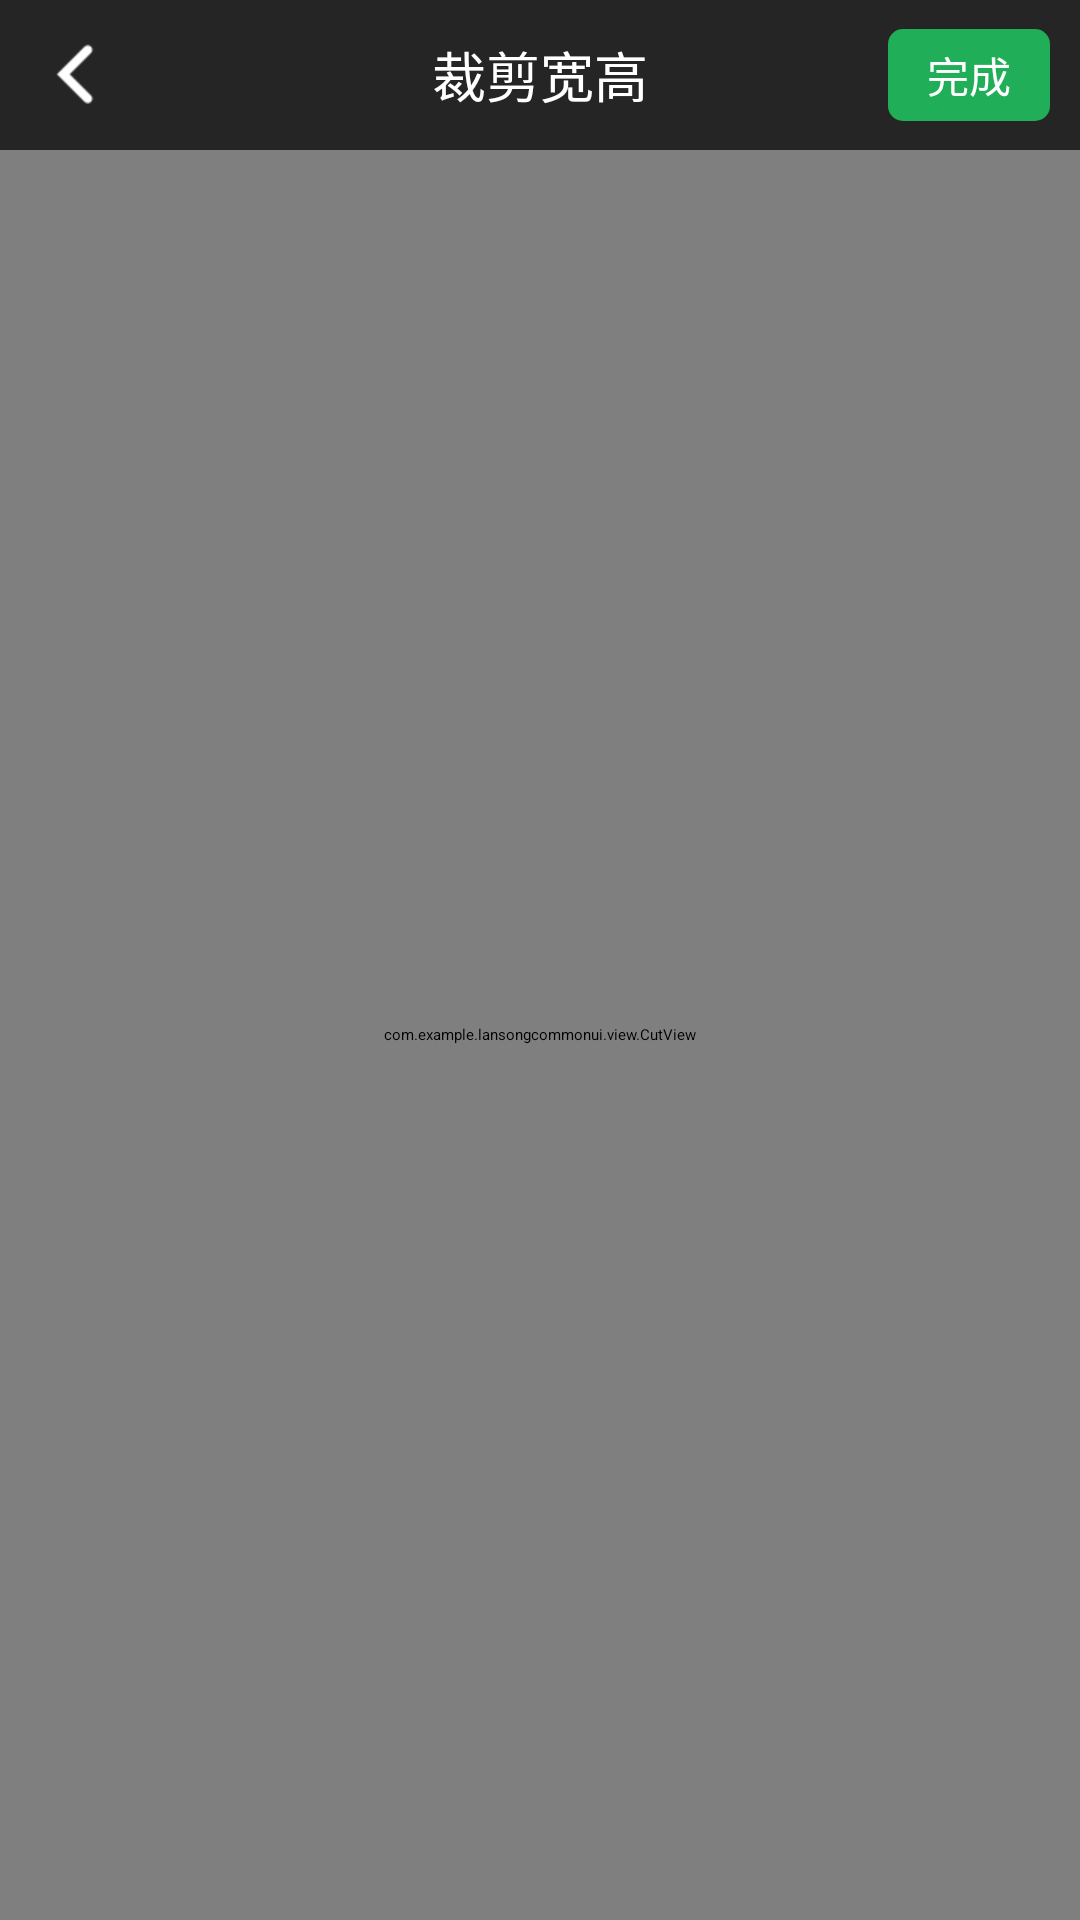

Write the Android layout XML for this screen, with the resource values it uses.
<!-- AndroidManifest.xml: application theme AppTheme -->
<!-- res/layout/activity_cut_size.xml -->
<?xml version="1.0" encoding="utf-8"?>
<LinearLayout xmlns:android="http://schemas.android.com/apk/res/android"
    android:layout_width="match_parent"
    android:layout_height="match_parent"
    android:background="#000"
    android:orientation="vertical">

    <RelativeLayout
        android:id="@+id/rl_title"
        android:layout_width="match_parent"
        android:layout_height="50dp"
        android:background="#dd2b2b2b">

        <RelativeLayout
            android:id="@+id/rl_close"
            android:layout_width="50dp"
            android:layout_height="50dp">

            <ImageView
                android:layout_width="wrap_content"
                android:layout_height="wrap_content"
                android:layout_centerInParent="true"
                android:src="@mipmap/back2" />
        </RelativeLayout>

        <TextView
            android:layout_width="wrap_content"
            android:layout_height="wrap_content"
            android:layout_centerInParent="true"
            android:text="裁剪宽高"
            android:textColor="#fff"
            android:textSize="18sp" />

        <TextView
            android:id="@+id/rl_finish"
            android:layout_width="wrap_content"
            android:layout_height="wrap_content"
            android:layout_alignParentRight="true"
            android:layout_centerHorizontal="true"
            android:layout_centerVertical="true"
            android:layout_marginRight="10dp"
            android:background="@drawable/yuanjiao"
            android:paddingBottom="5dp"
            android:paddingLeft="13dp"
            android:paddingRight="13dp"
            android:paddingTop="5dp"
            android:text="完成"
            android:textColor="#fff"
            android:textSize="14sp" />
    </RelativeLayout>

    <RelativeLayout
        android:layout_width="match_parent"
        android:layout_height="match_parent">

        <com.example.lansongcommonui.view.MyVideoView
            android:id="@+id/vv_play"
            android:layout_width="match_parent"
            android:layout_height="match_parent"
            android:layout_centerInParent="true"
            android:layout_margin="30dp" />

        <com.example.lansongcommonui.view.CutView
            android:id="@+id/cv_video"
            android:layout_width="match_parent"
            android:layout_height="match_parent" />
    </RelativeLayout>
</LinearLayout>
<!-- resources referenced by this layout -->
<resources>
  <!-- drawable yuanjiao (drawable) -->
  <?xml version="1.0" encoding="utf-8"?>
  <shape xmlns:android="http://schemas.android.com/apk/res/android">
      <corners android:radius="5dp" />
      <solid android:color="#21ae58" />
  </shape>
  <!-- mipmap back2: png bitmap (mipmap-xhdpi, 317 bytes) -->
  <style name="AppTheme">
          <item name="colorAccent">@color/colorAccent</item>
          <item name="colorPrimary">@color/colorPrimary</item>
          <item name="colorPrimaryDark">@color/colorPrimaryDark</item>
      </style>
  <color name="colorAccent">#ff4081</color>
  <color name="colorPrimary">#3f51b5</color>
  <color name="colorPrimaryDark">#303f9f</color>
</resources>
